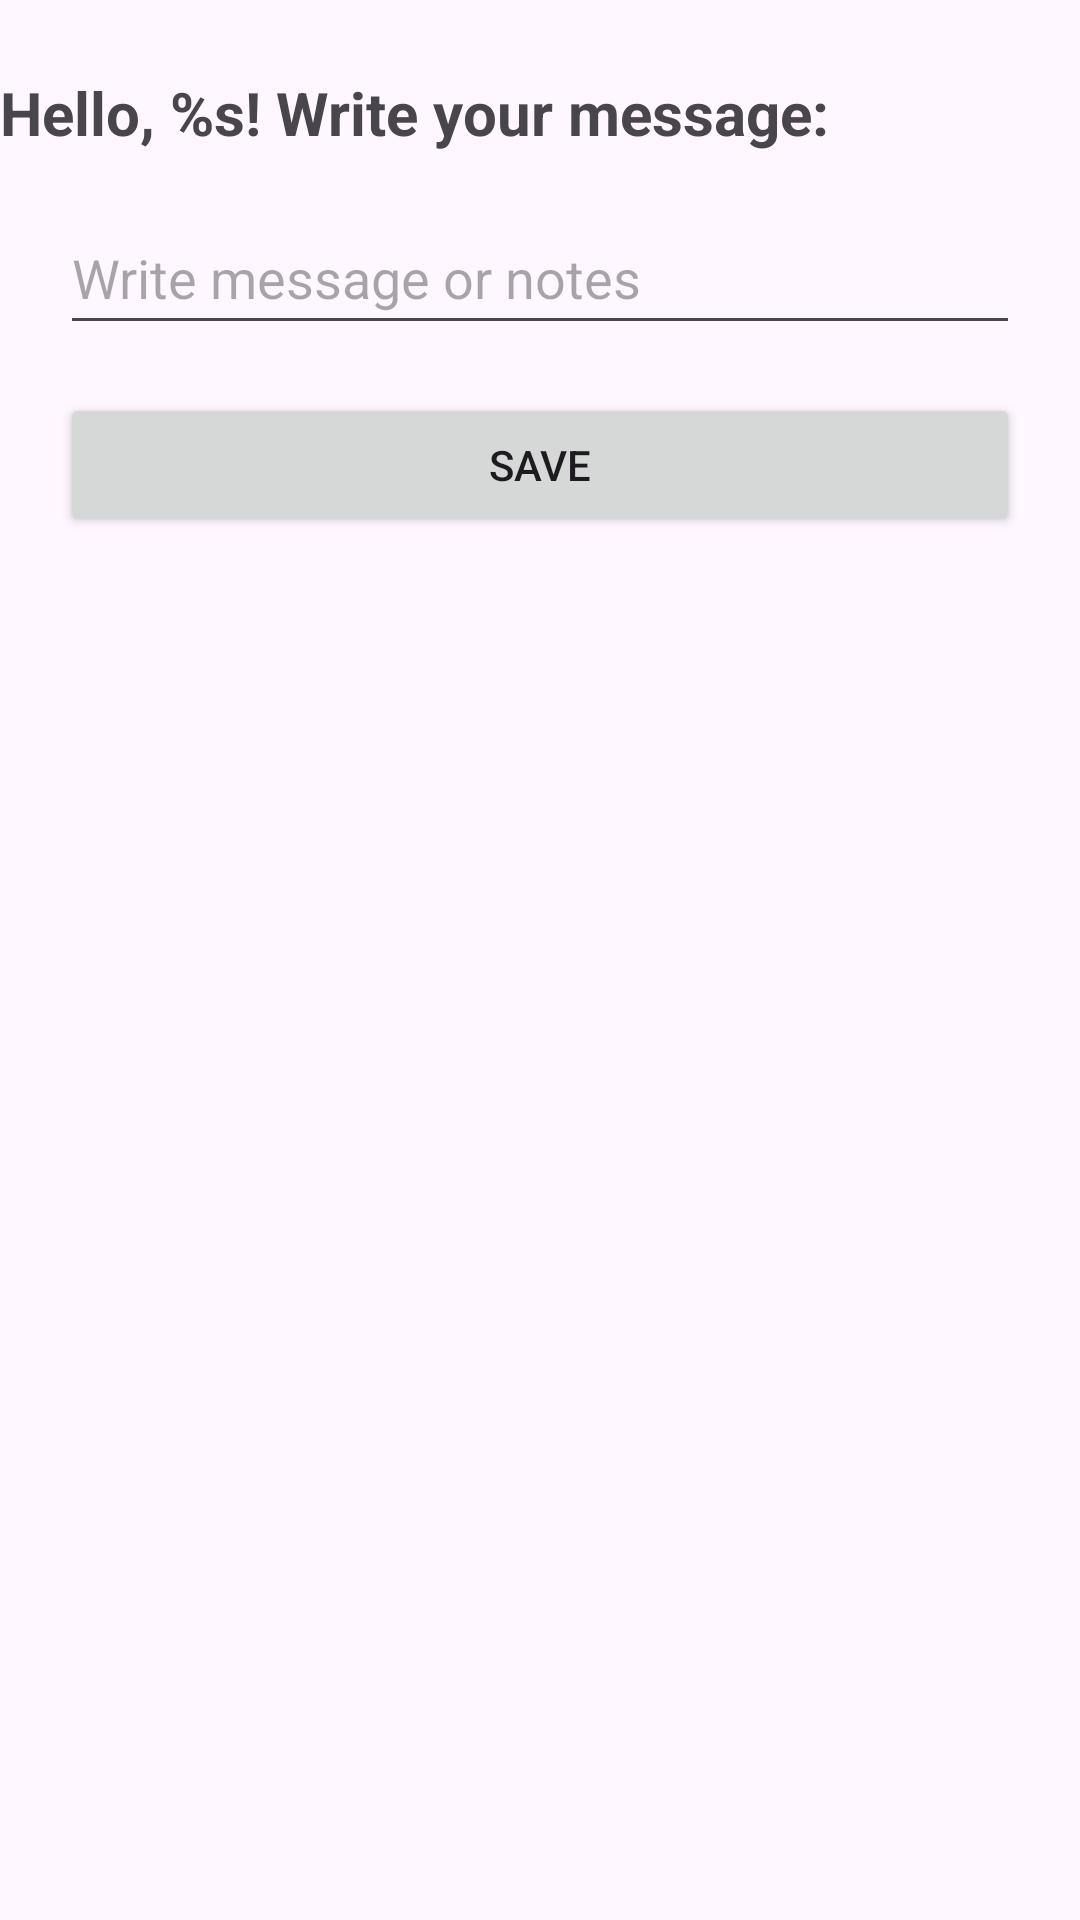

Layout XML and referenced resources for this Android screen:
<!-- AndroidManifest.xml: application theme Theme.PratikumD1 -->
<!-- res/layout/activity_form.xml -->
<?xml version="1.0" encoding="utf-8"?>
<androidx.constraintlayout.widget.ConstraintLayout xmlns:android="http://schemas.android.com/apk/res/android"
    xmlns:app="http://schemas.android.com/apk/res-auto"
    xmlns:tools="http://schemas.android.com/tools"
    android:id="@+id/main"
    android:layout_width="match_parent"
    android:layout_height="match_parent"
    tools:context=".FormActivity">

    <TextView
        android:id="@+id/tvWelcome"
        android:layout_width="0dp"
        android:layout_height="wrap_content"
        android:text="@string/welcome"
        android:textSize="20sp"
        android:textStyle="bold"
        android:layout_marginTop="24dp"
        app:layout_constraintTop_toTopOf="parent"
        app:layout_constraintStart_toStartOf="parent"
        app:layout_constraintEnd_toEndOf="parent" />

    <EditText
        android:id="@+id/etInputMessage"
        android:layout_width="320dp"
        android:layout_height="48dp"
        android:layout_marginTop="16dp"
        android:hint="@string/write_message_or_notes"
        android:inputType="text"
        app:layout_constraintTop_toBottomOf="@id/tvWelcome"
        app:layout_constraintStart_toStartOf="parent"
        app:layout_constraintEnd_toEndOf="parent"
        tools:ignore="Autofill, TextFieldSize" />
    <Button
        android:id="@+id/btnSend"
        android:layout_width="320dp"
        android:layout_height="wrap_content"
        android:layout_marginTop="16dp"
        android:text="@string/save"
        app:layout_constraintTop_toBottomOf="@id/etInputMessage"
        app:layout_constraintStart_toStartOf="parent"
        app:layout_constraintEnd_toEndOf="parent" />

</androidx.constraintlayout.widget.ConstraintLayout>
<!-- resources referenced by this layout -->
<resources>
  <string name="save">Save</string>
  <string name="welcome">Hello, %s! Write your message:</string>
  <string name="write_message_or_notes">Write message or notes</string>
  <style name="Theme.PratikumD1" parent="Base.Theme.PratikumD1" />
  <style name="Base.Theme.PratikumD1" parent="Theme.Material3.DayNight.NoActionBar">
          
          
      </style>
</resources>
